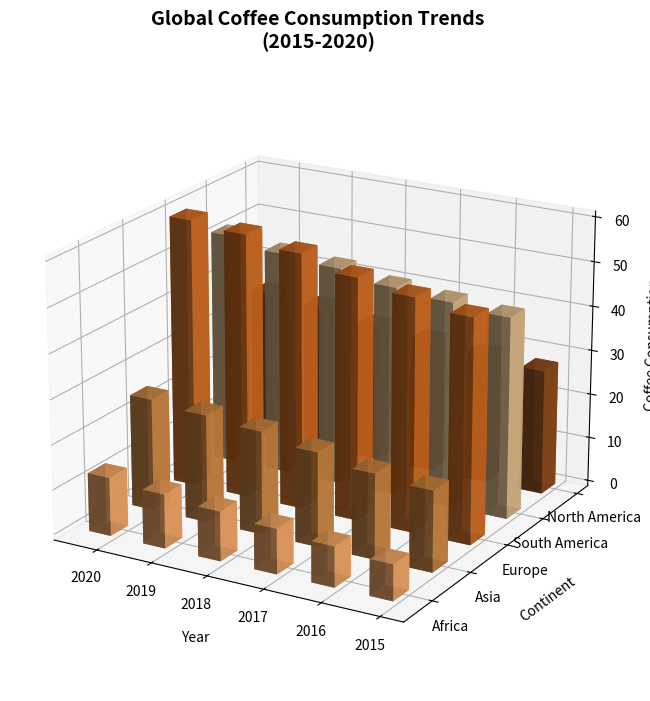

Python code for this plot:
import matplotlib.pyplot as plt
import numpy as np
from mpl_toolkits.mplot3d import Axes3D

years = np.array([2015, 2016, 2017, 2018, 2019, 2020])
continents = ['North America', 'South America', 'Europe', 'Asia', 'Africa']
consumption = np.array([
    [28, 29, 30, 31, 33, 34],  
    [45, 46, 47, 49, 50, 52],  
    [50, 52, 54, 57, 59, 60],  
    [18, 19, 21, 23, 24, 25],  
    [8, 9, 10, 11, 12, 13],    
])

fig = plt.figure(figsize=(12, 8))
ax = fig.add_subplot(111, projection='3d')

_x, _y = np.meshgrid(np.arange(len(years)), np.arange(len(continents)))
x, y = _x.flatten(), _y.flatten()
z = np.zeros_like(x)
dx = dy = 0.4
dz = consumption.flatten()

colors = ['#8B4513', '#DEB887', '#D2691E', '#CD853F', '#F4A460']

for i in range(len(continents)):
    ax.bar3d(x[y == i], y[y == i], z[y == i], dx, dy, dz[y == i], color=colors[i], alpha=0.8)

ax.set_xlabel('Year', labelpad=10)
ax.set_ylabel('Continent', labelpad=10)
ax.set_zlabel('Coffee Consumption\n(Million Bags)', labelpad=10)

ax.set_xticks(np.arange(len(years)))
ax.set_xticklabels(years)
ax.set_yticks(np.arange(len(continents)))
ax.set_yticklabels(continents)

ax.view_init(elev=20, azim=120)
ax.set_title('Global Coffee Consumption Trends\n(2015-2020)', fontsize=14, fontweight='bold', pad=20)

plt.tight_layout()
plt.show()
